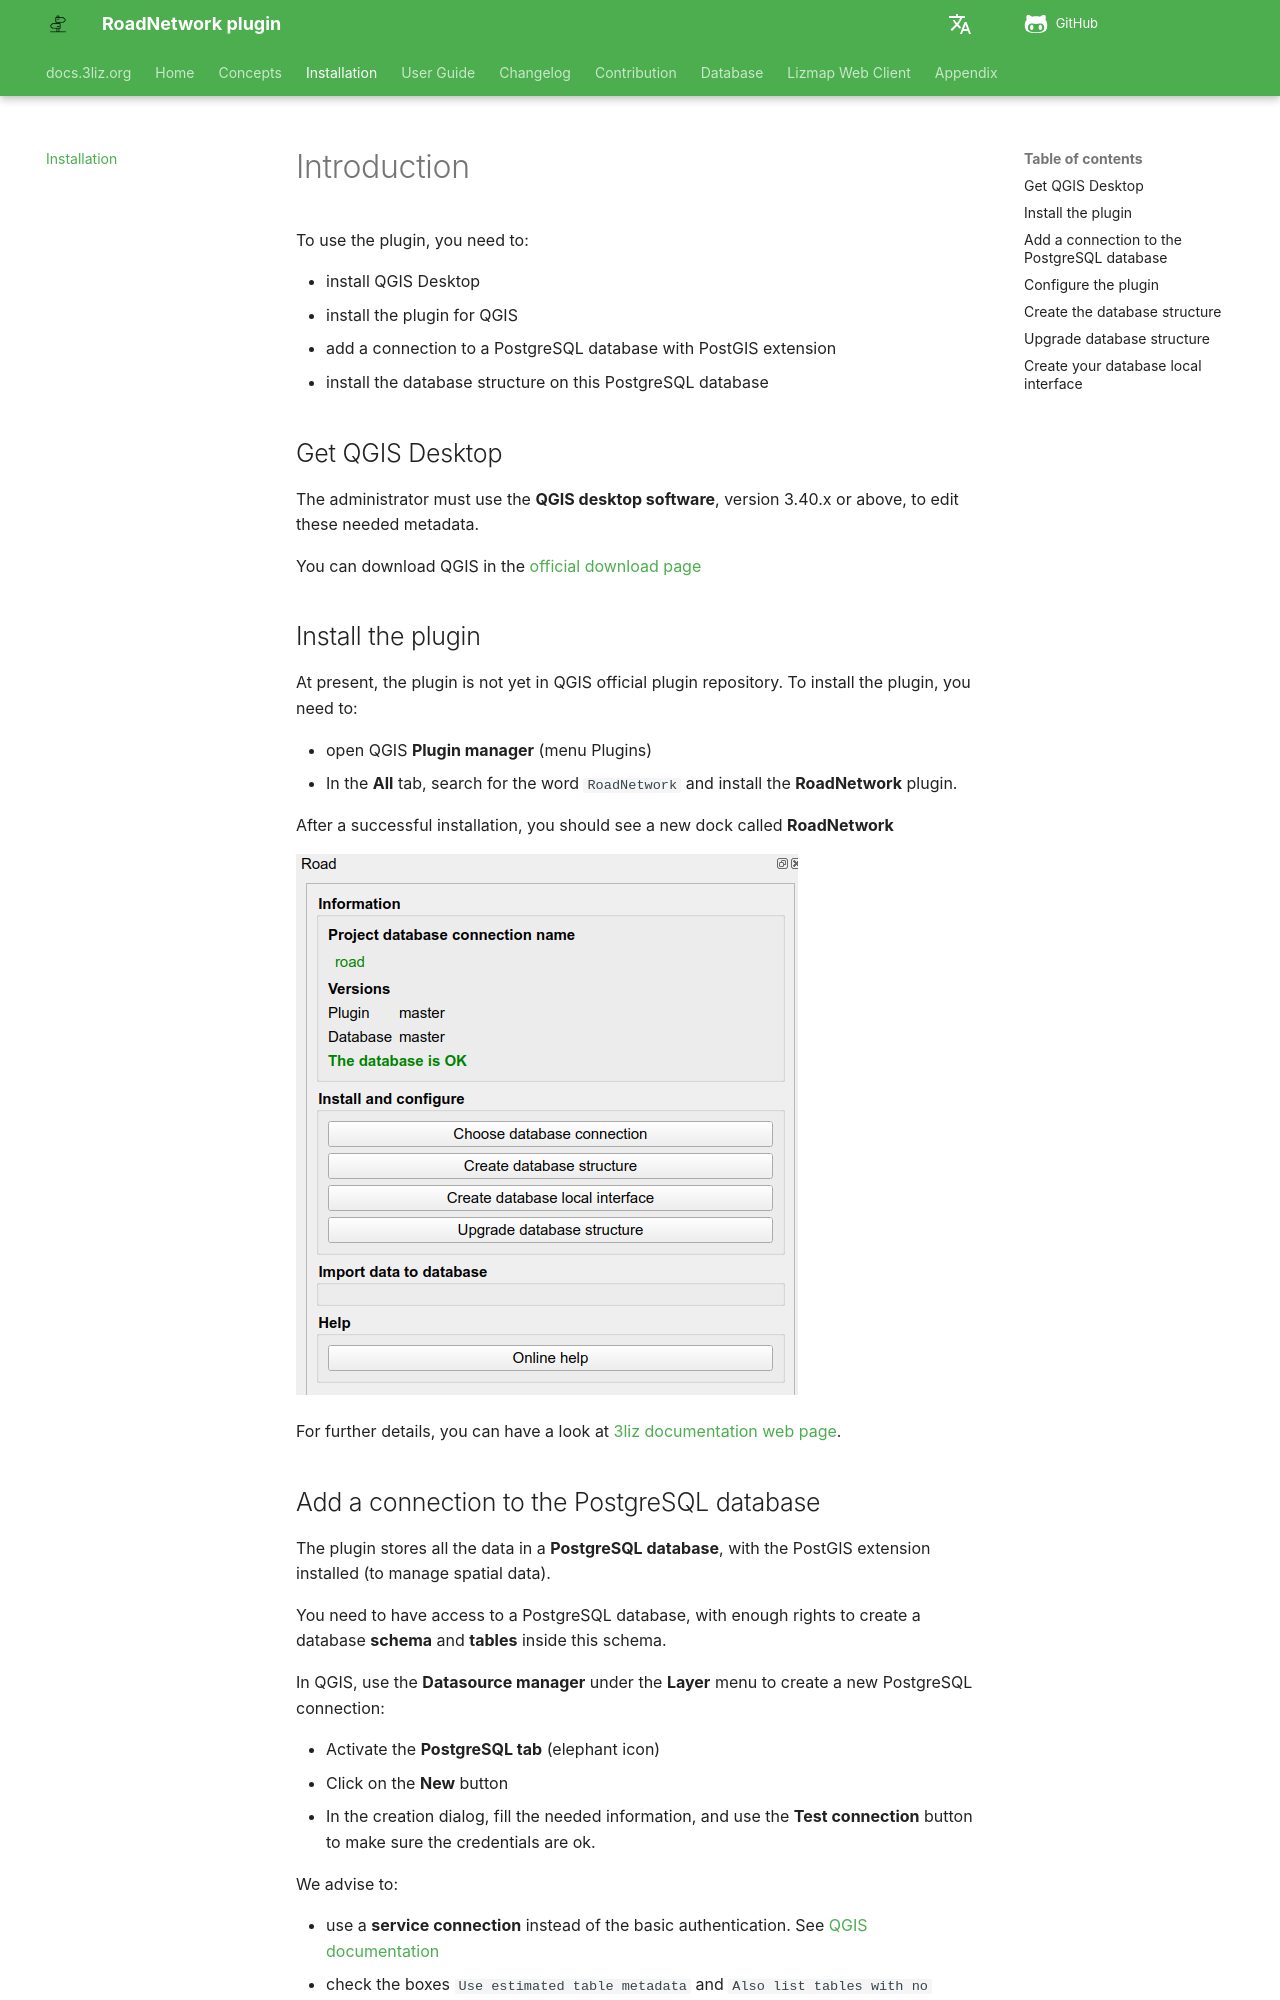

repository: 3liz/qgis-road-network-plugin · page: installation/index.html · generator: mkdocs

# Introduction

To use the plugin, you need to:

* install QGIS Desktop
* install the plugin for QGIS
* add a connection to a PostgreSQL database with PostGIS extension
* install the database structure on this PostgreSQL database

## Get QGIS Desktop

The administrator must use the **QGIS desktop software**, version 3.40.x or above, to edit these needed metadata.

You can download QGIS in the [official download page](https://qgis.org/fr/site/forusers/download.html)

## Install the plugin

At present, the plugin is not yet in QGIS official plugin repository. To install the plugin, you need to:

* open QGIS **Plugin manager** (menu Plugins)
* In the **All** tab, search for the word `RoadNetwork` and install the **RoadNetwork** plugin.

After a successful installation, you should see a new dock called **RoadNetwork**

![Dock panel](../media/dock_panel.png)

For further details, you can have a look at [3liz documentation web page](https://3liz.github.io/add_qgis_repository.html).
